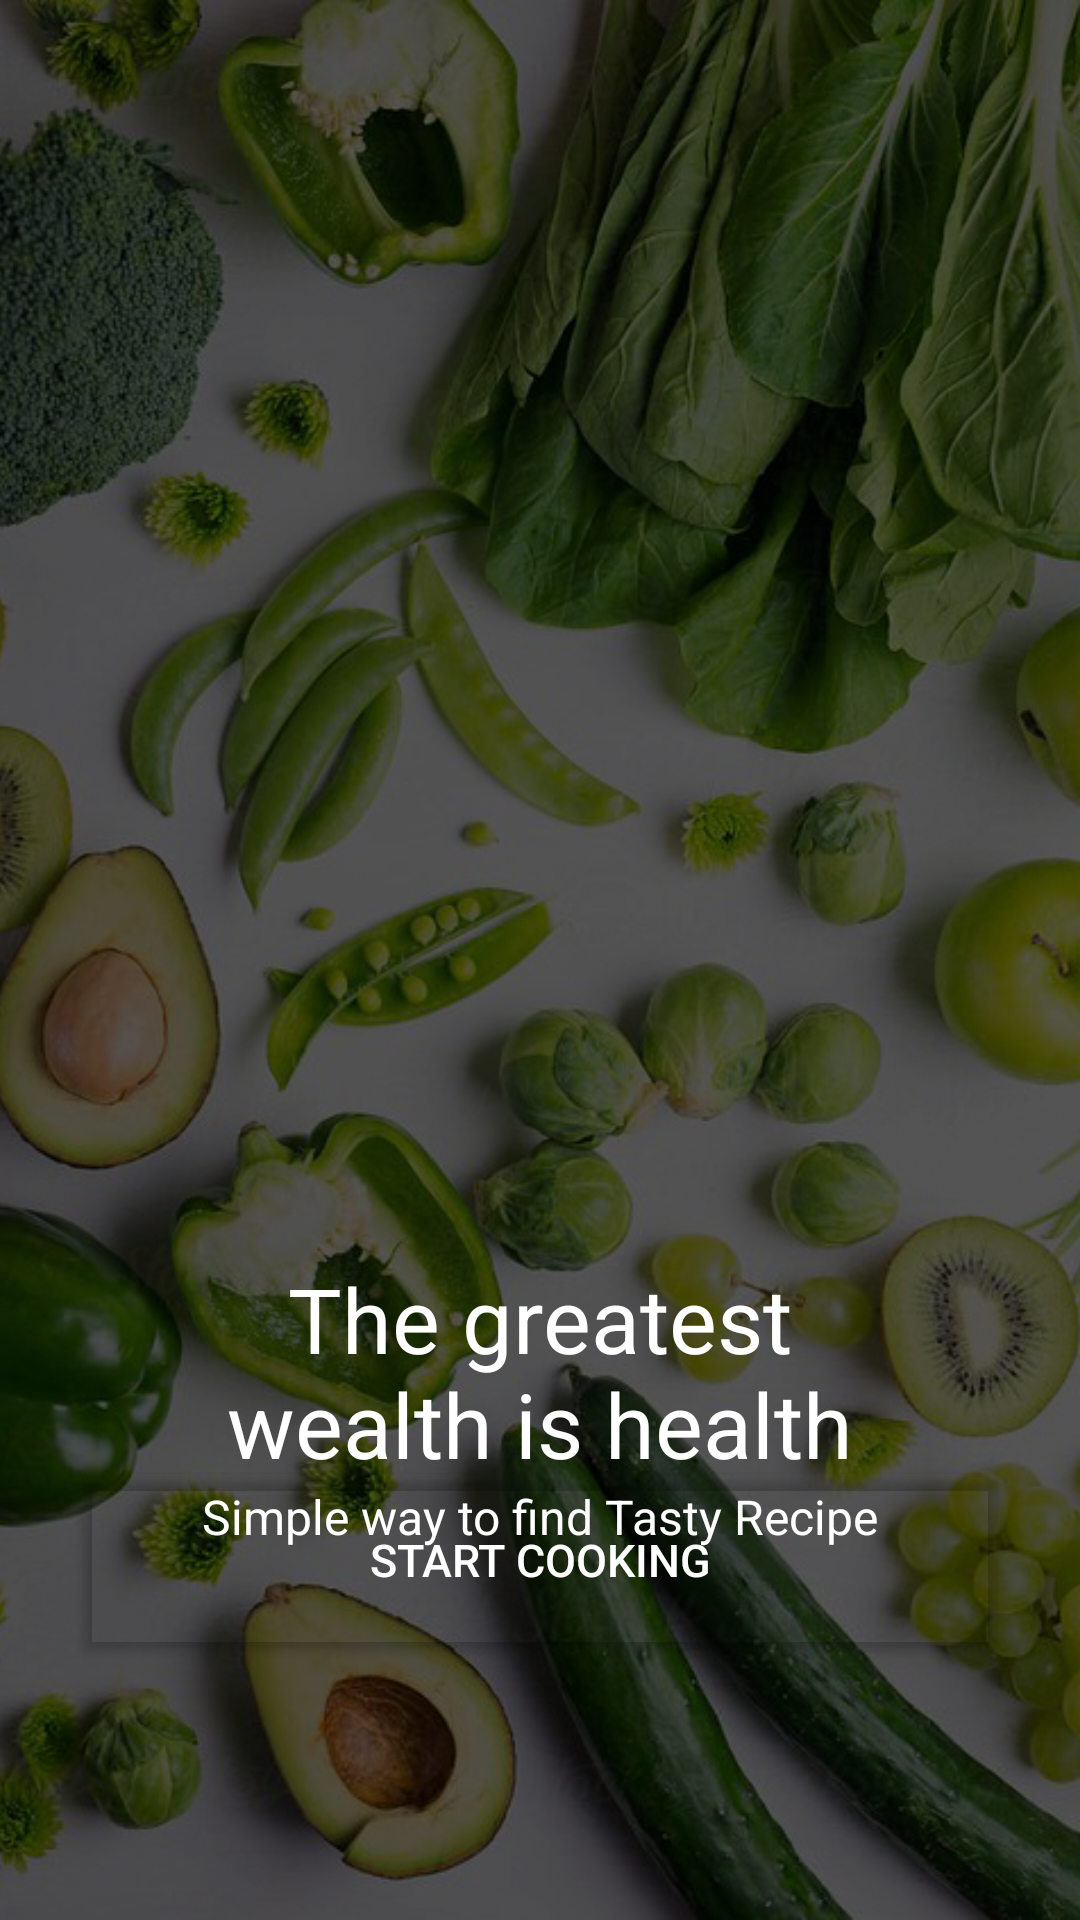

The Android layout XML behind this screen, and the referenced resources:
<!-- AndroidManifest.xml: application theme Theme.GoodEats9 -->
<!-- res/layout/activity_start.xml -->
<?xml version="1.0" encoding="utf-8"?>
<androidx.constraintlayout.widget.ConstraintLayout xmlns:android="http://schemas.android.com/apk/res/android"
    xmlns:app="http://schemas.android.com/apk/res-auto"
    xmlns:tools="http://schemas.android.com/tools"
    android:id="@+id/main"
    android:layout_width="match_parent"
    android:layout_height="match_parent"
    tools:context=".start">

    

    <ImageView
        android:id="@+id/imageView2"
        android:layout_width="0dp"
        android:layout_height="0dp"
        android:scaleType="centerCrop"
        app:layout_constraintBottom_toBottomOf="parent"
        app:layout_constraintEnd_toEndOf="parent"
        app:layout_constraintHorizontal_bias="0.0"
        app:layout_constraintStart_toStartOf="parent"
        app:layout_constraintTop_toTopOf="parent"
        app:layout_constraintVertical_bias="0.0"
        app:srcCompat="@drawable/_11" />

    

    

    

    <TextView
        android:id="@+id/titleText"
        android:layout_width="wrap_content"
        android:layout_height="wrap_content"
        android:layout_marginTop="450dp"
        android:gravity="center"
        android:text="The greatest
                      wealth is health"
        android:textAlignment="center"
        android:textColor="@android:color/white"
        android:textSize="30sp"
        app:layout_constraintBottom_toTopOf="@id/subText"
        app:layout_constraintEnd_toEndOf="parent"
        app:layout_constraintHorizontal_bias="0.0"
        app:layout_constraintStart_toStartOf="parent"
        app:layout_constraintTop_toTopOf="parent" />

    <TextView
        android:id="@+id/subText"
        android:layout_width="wrap_content"
        android:layout_height="wrap_content"
        android:text="Simple way to find Tasty Recipe"
        android:textSize="16sp"
        android:textColor="@android:color/white"
        app:layout_constraintTop_toBottomOf="@id/titleText"
        app:layout_constraintStart_toStartOf="parent"
        app:layout_constraintEnd_toEndOf="parent"
        app:layout_constraintBottom_toTopOf="@id/startButton"/>


    <Button
        android:id="@+id/startButton"
        android:layout_width="312dp"
        android:layout_height="69dp"
        android:backgroundTint="@android:color/transparent"
        android:inputType="none"
        android:onClick="login"
        android:padding="18dp"
        android:text="Start Cooking"
        android:textAlignment="center"
        android:textColor="@color/white"
        android:textSize="15dp"
        app:cornerRadius="12dp"
        app:layout_constraintBottom_toBottomOf="parent"
        app:layout_constraintEnd_toEndOf="parent"
        app:layout_constraintStart_toStartOf="parent"
        app:layout_constraintTop_toTopOf="parent"
        app:layout_constraintVertical_bias="0.85"
        app:strokeColor="#FFFFFF"
        app:strokeWidth="2dp"
        tools:ignore="TextSizeCheck" />

    
    <ImageView
        android:id="@+id/imageView"
        android:layout_width="20dp"
        android:layout_height="22dp"
        app:layout_constraintBottom_toBottomOf="parent"
        app:layout_constraintEnd_toEndOf="parent"
        app:layout_constraintHorizontal_bias="0.739"
        app:layout_constraintStart_toStartOf="parent"
        app:layout_constraintTop_toTopOf="parent"
        app:layout_constraintVertical_bias="0.826"
        app:layout_constraintWidth_percent="0.6"
        app:srcCompat="@drawable/baseline_arrow_forward_24" />

</androidx.constraintlayout.widget.ConstraintLayout>
<!-- resources referenced by this layout -->
<resources>
  <color name="white">#FFFFFFFF</color>
  <!-- drawable _11: png bitmap (drawable, 684600 bytes) -->
  <style name="Theme.GoodEats9" parent="Base.Theme.GoodEats9" />
  <style name="Base.Theme.GoodEats9" parent="Theme.AppCompat.Light.NoActionBar">
          
          
      </style>
</resources>
